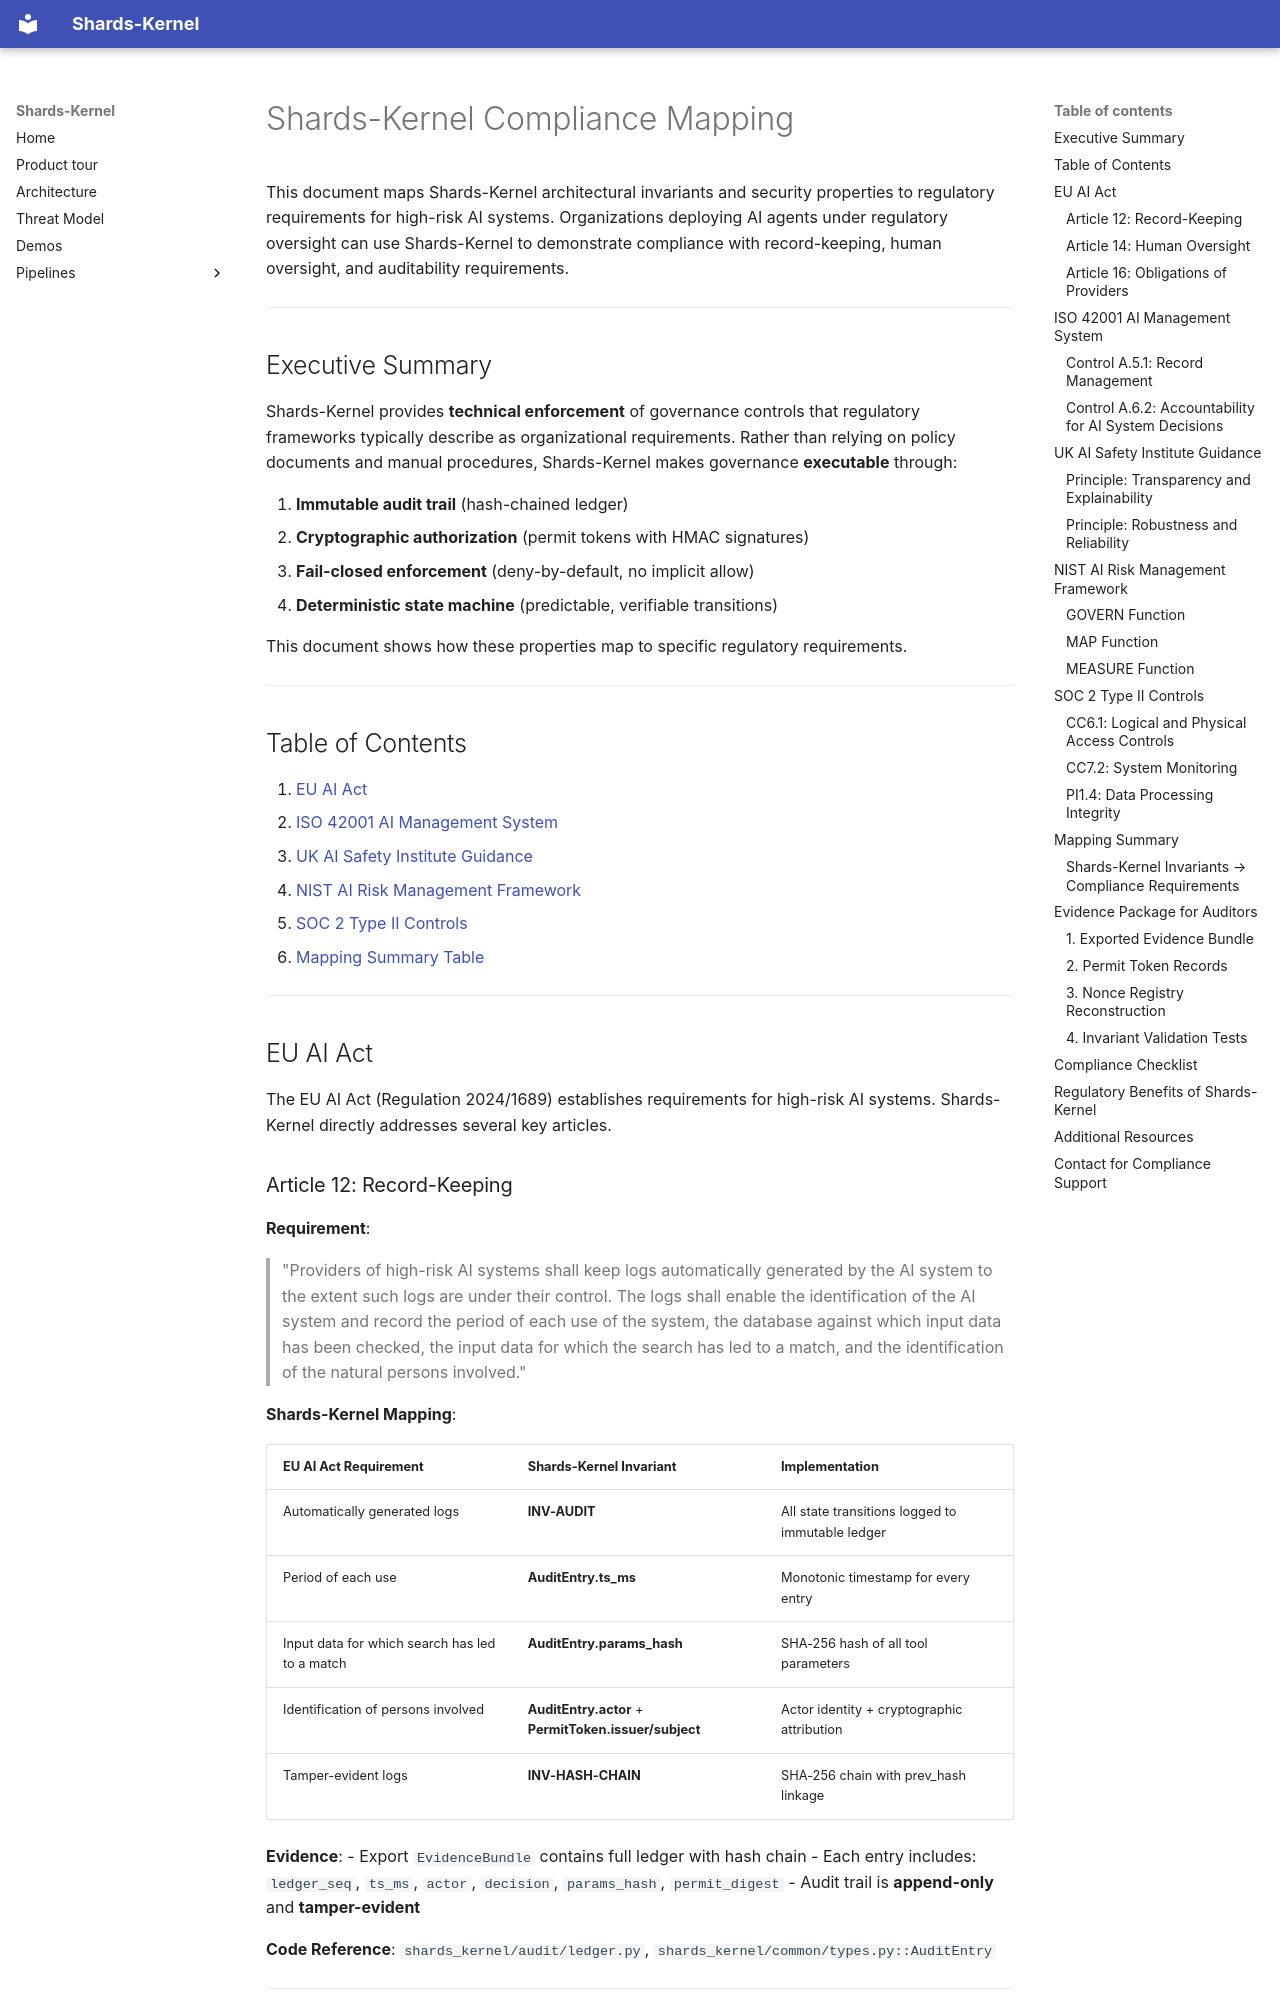

repository: Shards-foundation/Shards-kernel · page: COMPLIANCE_MAPPING/index.html · generator: mkdocs

# Shards-Kernel Compliance Mapping

This document maps Shards-Kernel architectural invariants and security properties to regulatory requirements for high-risk AI systems. Organizations deploying AI agents under regulatory oversight can use Shards-Kernel to demonstrate compliance with record-keeping, human oversight, and auditability requirements.

---

## Executive Summary

Shards-Kernel provides **technical enforcement** of governance controls that regulatory frameworks typically describe as organizational requirements. Rather than relying on policy documents and manual procedures, Shards-Kernel makes governance **executable** through:

1. **Immutable audit trail** (hash-chained ledger)
2. **Cryptographic authorization** (permit tokens with HMAC signatures)
3. **Fail-closed enforcement** (deny-by-default, no implicit allow)
4. **Deterministic state machine** (predictable, verifiable transitions)

This document shows how these properties map to specific regulatory requirements.

---

## Table of Contents

1. [EU AI Act](#eu-ai-act)
2. [ISO 42001 AI Management System](#iso-42001-ai-management-system)
3. [UK AI Safety Institute Guidance](#uk-ai-safety-institute-guidance)
4. [NIST AI Risk Management Framework](#nist-ai-risk-management-framework)
5. [SOC 2 Type II Controls](#soc-2-type-ii-controls)
6. [Mapping Summary Table](#mapping-summary)

---

## EU AI Act

The EU AI Act (Regulation 2024/1689) establishes requirements for high-risk AI systems. Shards-Kernel directly addresses several key articles.
